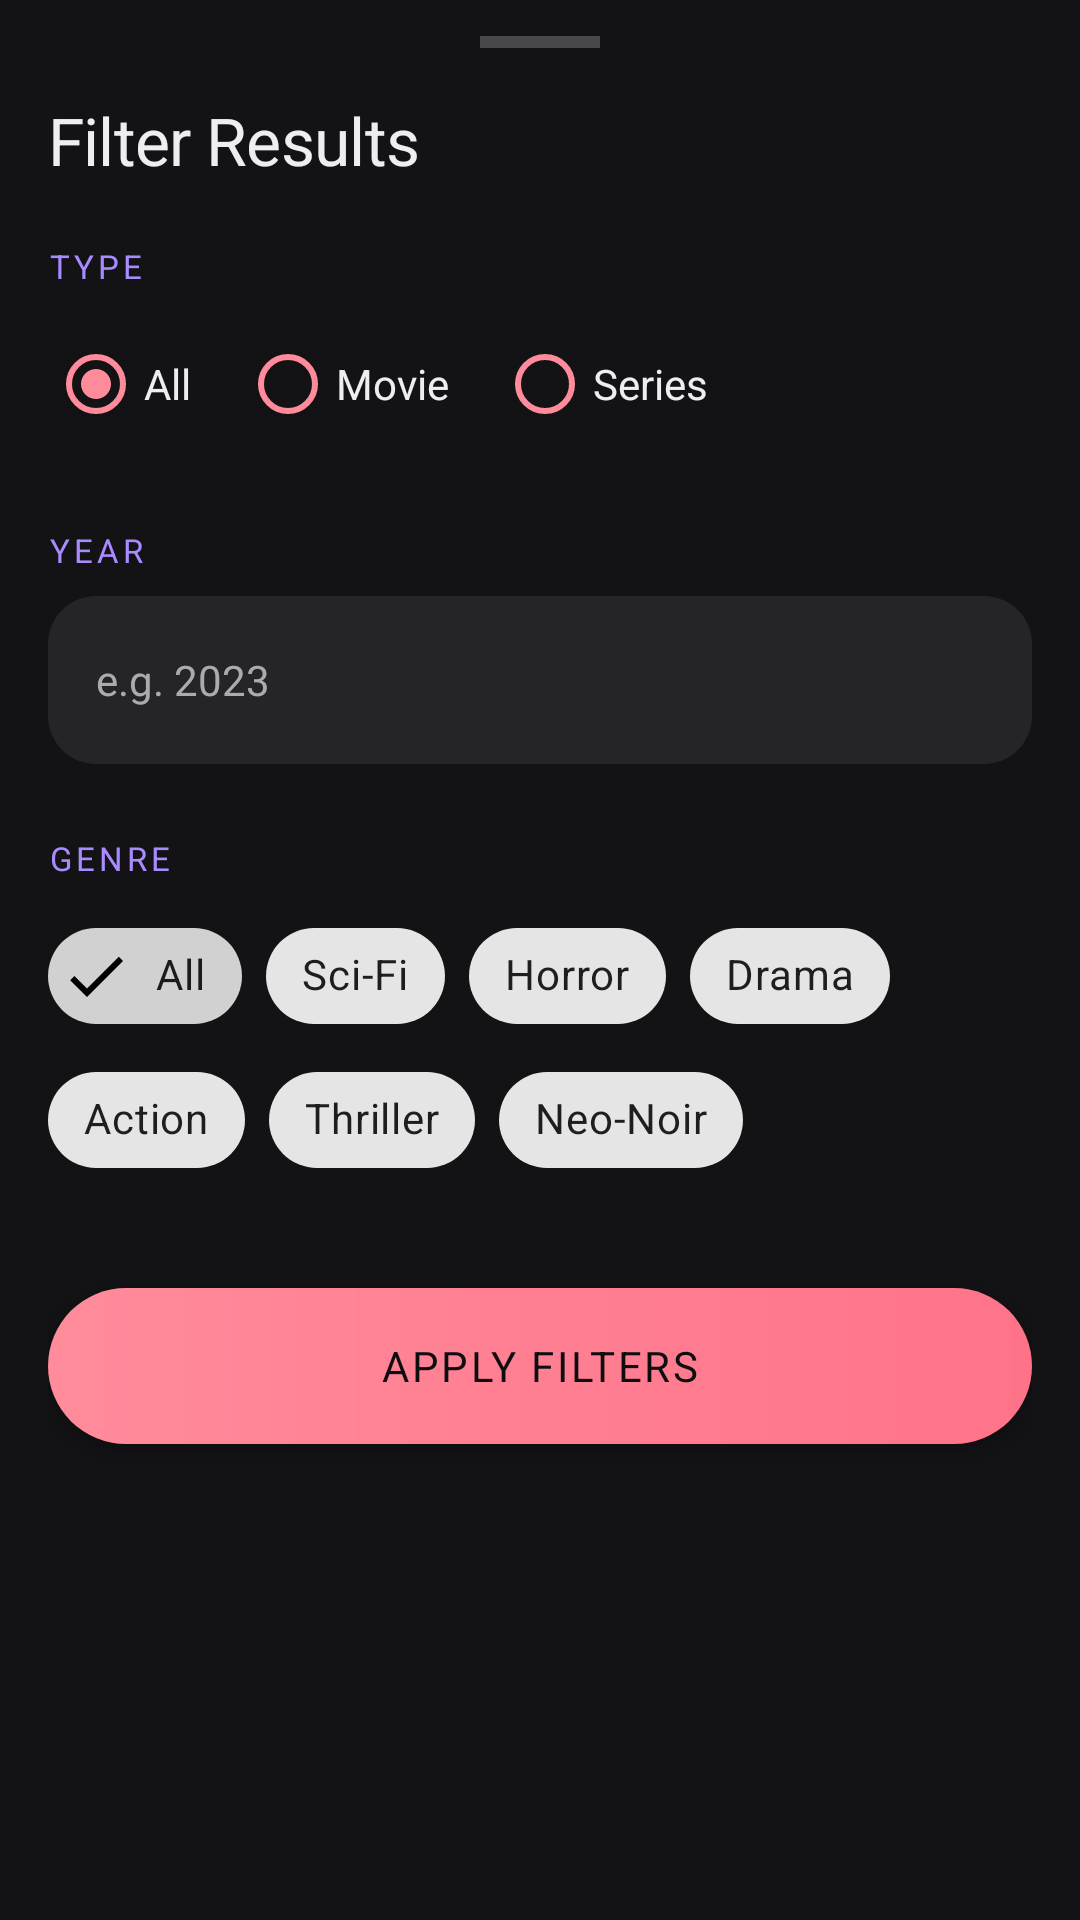

Here is an Android app screen rendered from its layout file. Give the layout XML and the strings, colors and styles it references.
<!-- AndroidManifest.xml: application theme Theme.NeonNoir -->
<!-- res/layout/fragment_filter_bottom_sheet.xml -->
<?xml version="1.0" encoding="utf-8"?>
<LinearLayout
    xmlns:android="http://schemas.android.com/apk/res/android"
    xmlns:app="http://schemas.android.com/apk/res-auto"
    android:layout_width="match_parent"
    android:layout_height="wrap_content"
    android:orientation="vertical"
    android:background="@color/surface_container_low"
    android:paddingStart="@dimen/screen_padding_horizontal"
    android:paddingEnd="@dimen/screen_padding_horizontal"
    android:paddingBottom="@dimen/spacing_12">

    
    <View
        android:layout_width="40dp"
        android:layout_height="4dp"
        android:layout_gravity="center_horizontal"
        android:layout_marginTop="@dimen/spacing_3"
        android:layout_marginBottom="@dimen/spacing_4"
        android:background="@color/outline_variant" />

    
    <TextView
        android:layout_width="match_parent"
        android:layout_height="wrap_content"
        android:text="Filter Results"
        style="@style/TextAppearance.NeonNoir.HeadlineMedium"
        android:textColor="@color/on_surface"
        android:paddingBottom="@dimen/spacing_5" />

    
    <TextView
        android:layout_width="match_parent"
        android:layout_height="wrap_content"
        android:text="TYPE"
        style="@style/TextAppearance.NeonNoir.LabelCaps"
        android:textColor="@color/secondary"
        android:paddingBottom="@dimen/spacing_2" />

    
    <RadioGroup
        android:id="@+id/rg_type"
        android:layout_width="match_parent"
        android:layout_height="wrap_content"
        android:orientation="horizontal"
        android:layout_marginBottom="@dimen/spacing_6">

        <RadioButton
            android:id="@+id/rb_type_all"
            android:layout_width="wrap_content"
            android:layout_height="wrap_content"
            android:text="All"
            android:textColor="@color/on_surface"
            android:buttonTint="@color/primary"
            android:checked="true"
            android:layout_marginEnd="@dimen/spacing_4" />

        <RadioButton
            android:id="@+id/rb_type_movie"
            android:layout_width="wrap_content"
            android:layout_height="wrap_content"
            android:text="Movie"
            android:textColor="@color/on_surface"
            android:buttonTint="@color/primary"
            android:layout_marginEnd="@dimen/spacing_4" />

        <RadioButton
            android:id="@+id/rb_type_series"
            android:layout_width="wrap_content"
            android:layout_height="wrap_content"
            android:text="Series"
            android:textColor="@color/on_surface"
            android:buttonTint="@color/primary" />

    </RadioGroup>

    
    <TextView
        android:layout_width="match_parent"
        android:layout_height="wrap_content"
        android:text="YEAR"
        style="@style/TextAppearance.NeonNoir.LabelCaps"
        android:textColor="@color/secondary"
        android:paddingBottom="@dimen/spacing_2" />

    <EditText
        android:id="@+id/et_year"
        android:layout_width="match_parent"
        android:layout_height="@dimen/input_height"
        android:background="@drawable/bg_input_default"
        android:hint="e.g. 2023"
        android:textColorHint="@color/on_surface_variant"
        android:textColor="@color/on_surface"
        android:inputType="number"
        android:paddingStart="@dimen/spacing_4"
        android:paddingEnd="@dimen/spacing_4"
        android:layout_marginBottom="@dimen/spacing_6"
        style="@style/TextAppearance.NeonNoir.BodyMedium" />

    
    <TextView
        android:layout_width="match_parent"
        android:layout_height="wrap_content"
        android:text="GENRE"
        style="@style/TextAppearance.NeonNoir.LabelCaps"
        android:textColor="@color/secondary"
        android:paddingBottom="@dimen/spacing_2" />

    <com.google.android.material.chip.ChipGroup
        android:id="@+id/chip_group_genre"
        android:layout_width="match_parent"
        android:layout_height="wrap_content"
        app:singleSelection="true"
        android:layout_marginBottom="@dimen/spacing_8">

        <com.google.android.material.chip.Chip
            android:id="@+id/chip_genre_all"
            android:layout_width="wrap_content"
            android:layout_height="wrap_content"
            android:text="All"
            style="@style/Widget.MaterialComponents.Chip.Filter"
            android:checked="true" />

        <com.google.android.material.chip.Chip
            android:id="@+id/chip_genre_scifi"
            android:layout_width="wrap_content"
            android:layout_height="wrap_content"
            android:text="Sci-Fi"
            style="@style/Widget.MaterialComponents.Chip.Filter" />

        <com.google.android.material.chip.Chip
            android:id="@+id/chip_genre_horror"
            android:layout_width="wrap_content"
            android:layout_height="wrap_content"
            android:text="Horror"
            style="@style/Widget.MaterialComponents.Chip.Filter" />

        <com.google.android.material.chip.Chip
            android:id="@+id/chip_genre_drama"
            android:layout_width="wrap_content"
            android:layout_height="wrap_content"
            android:text="Drama"
            style="@style/Widget.MaterialComponents.Chip.Filter" />

        <com.google.android.material.chip.Chip
            android:id="@+id/chip_genre_action"
            android:layout_width="wrap_content"
            android:layout_height="wrap_content"
            android:text="Action"
            style="@style/Widget.MaterialComponents.Chip.Filter" />

        <com.google.android.material.chip.Chip
            android:id="@+id/chip_genre_thriller"
            android:layout_width="wrap_content"
            android:layout_height="wrap_content"
            android:text="Thriller"
            style="@style/Widget.MaterialComponents.Chip.Filter" />

        <com.google.android.material.chip.Chip
            android:id="@+id/chip_genre_noir"
            android:layout_width="wrap_content"
            android:layout_height="wrap_content"
            android:text="Neo-Noir"
            style="@style/Widget.MaterialComponents.Chip.Filter" />

    </com.google.android.material.chip.ChipGroup>

    
    <Button
        android:id="@+id/btn_apply_filters"
        android:layout_width="match_parent"
        android:layout_height="@dimen/button_height"
        android:background="@drawable/bg_button_primary"
        android:text="APPLY FILTERS"
        android:textColor="@color/on_primary"
        app:backgroundTint="@null"
        style="@style/TextAppearance.NeonNoir.Button" />

</LinearLayout>
<!-- resources referenced by this layout -->
<resources>
  <color name="on_primary">#0E0E11</color>
  <color name="on_surface">#F0EDF1</color>
  <color name="on_surface_variant">#ACAAAE</color>
  <color name="outline_variant">#48474B</color>
  <color name="primary">#FF8B9B</color>
  <color name="secondary">#A98BFF</color>
  <color name="surface_container_low">#131316</color>
  <dimen name="button_height">52dp</dimen>
  <dimen name="input_height">56dp</dimen>
  <dimen name="screen_padding_horizontal">16dp</dimen>
  <dimen name="spacing_12">48dp</dimen>
  <dimen name="spacing_2">8dp</dimen>
  <dimen name="spacing_3">12dp</dimen>
  <dimen name="spacing_4">16dp</dimen>
  <dimen name="spacing_5">20dp</dimen>
  <dimen name="spacing_6">24dp</dimen>
  <dimen name="spacing_8">32dp</dimen>
  <!-- drawable bg_button_primary (drawable) -->
  <?xml version="1.0" encoding="utf-8"?>
  <shape xmlns:android="http://schemas.android.com/apk/res/android"
      android:shape="rectangle">
      <gradient
          android:angle="0"
          android:startColor="@color/primary"
          android:endColor="@color/primary_container"
          android:type="linear" />
      <corners android:radius="@dimen/radius_full" />
  </shape>
  <!-- drawable bg_input_default (drawable) -->
  <?xml version="1.0" encoding="utf-8"?>
  <shape xmlns:android="http://schemas.android.com/apk/res/android"
      android:shape="rectangle">
      <solid android:color="@color/surface_container_highest" />
      <corners android:radius="@dimen/radius_lg" />
  </shape>
  <style name="TextAppearance.NeonNoir.BodyMedium">
          <item name="fontFamily">@font/manrope_regular</item>
          <item name="android:textSize">14sp</item>
          <item name="android:lineSpacingExtra">6dp</item>
          <item name="android:textColor">@color/on_surface_variant</item>
      </style>
  <style name="TextAppearance.NeonNoir.Button">
          <item name="fontFamily">@font/manrope_semibold</item>
          <item name="android:textSize">14sp</item>
          <item name="android:letterSpacing">0.06</item>
          <item name="android:textAllCaps">true</item>
          <item name="android:textColor">@color/on_primary</item>
      </style>
  <style name="TextAppearance.NeonNoir.HeadlineMedium">
          <item name="fontFamily">@font/epilogue_semibold</item>
          <item name="android:textSize">22sp</item>
          <item name="android:letterSpacing">-0.01</item>
          <item name="android:textColor">@color/on_surface</item>
      </style>
  <style name="TextAppearance.NeonNoir.LabelCaps">
          <item name="fontFamily">@font/manrope_semibold</item>
          <item name="android:textSize">11sp</item>
          <item name="android:letterSpacing">0.12</item>
          <item name="android:textAllCaps">true</item>
          <item name="android:textColor">@color/on_surface_variant</item>
      </style>
  <style name="Theme.NeonNoir" parent="Theme.MaterialComponents.DayNight.NoActionBar">
          
          <item name="android:windowBackground">@color/surface</item>
  
          
          <item name="colorPrimary">@color/primary</item>
          <item name="colorPrimaryVariant">@color/primary_container</item>
          <item name="colorSecondary">@color/secondary</item>
  
          
          <item name="android:textColorPrimary">@color/on_surface</item>
          <item name="android:textColorSecondary">@color/on_surface_variant</item>
  
          
          <item name="android:statusBarColor">@android:color/transparent</item>
          <item name="android:windowLightStatusBar">false</item>
  
          
          <item name="android:navigationBarColor">@color/surface_container_low</item>
  
          
          <item name="windowNoTitle">true</item>
  
          
          <item name="android:windowDrawsSystemBarBackgrounds">true</item>
      </style>
  <color name="primary_container">#FF7389</color>
  <dimen name="radius_full">999dp</dimen>
  <color name="surface_container_highest">#252528</color>
  <dimen name="radius_lg">16dp</dimen>
  <color name="surface">#0E0E11</color>
</resources>
